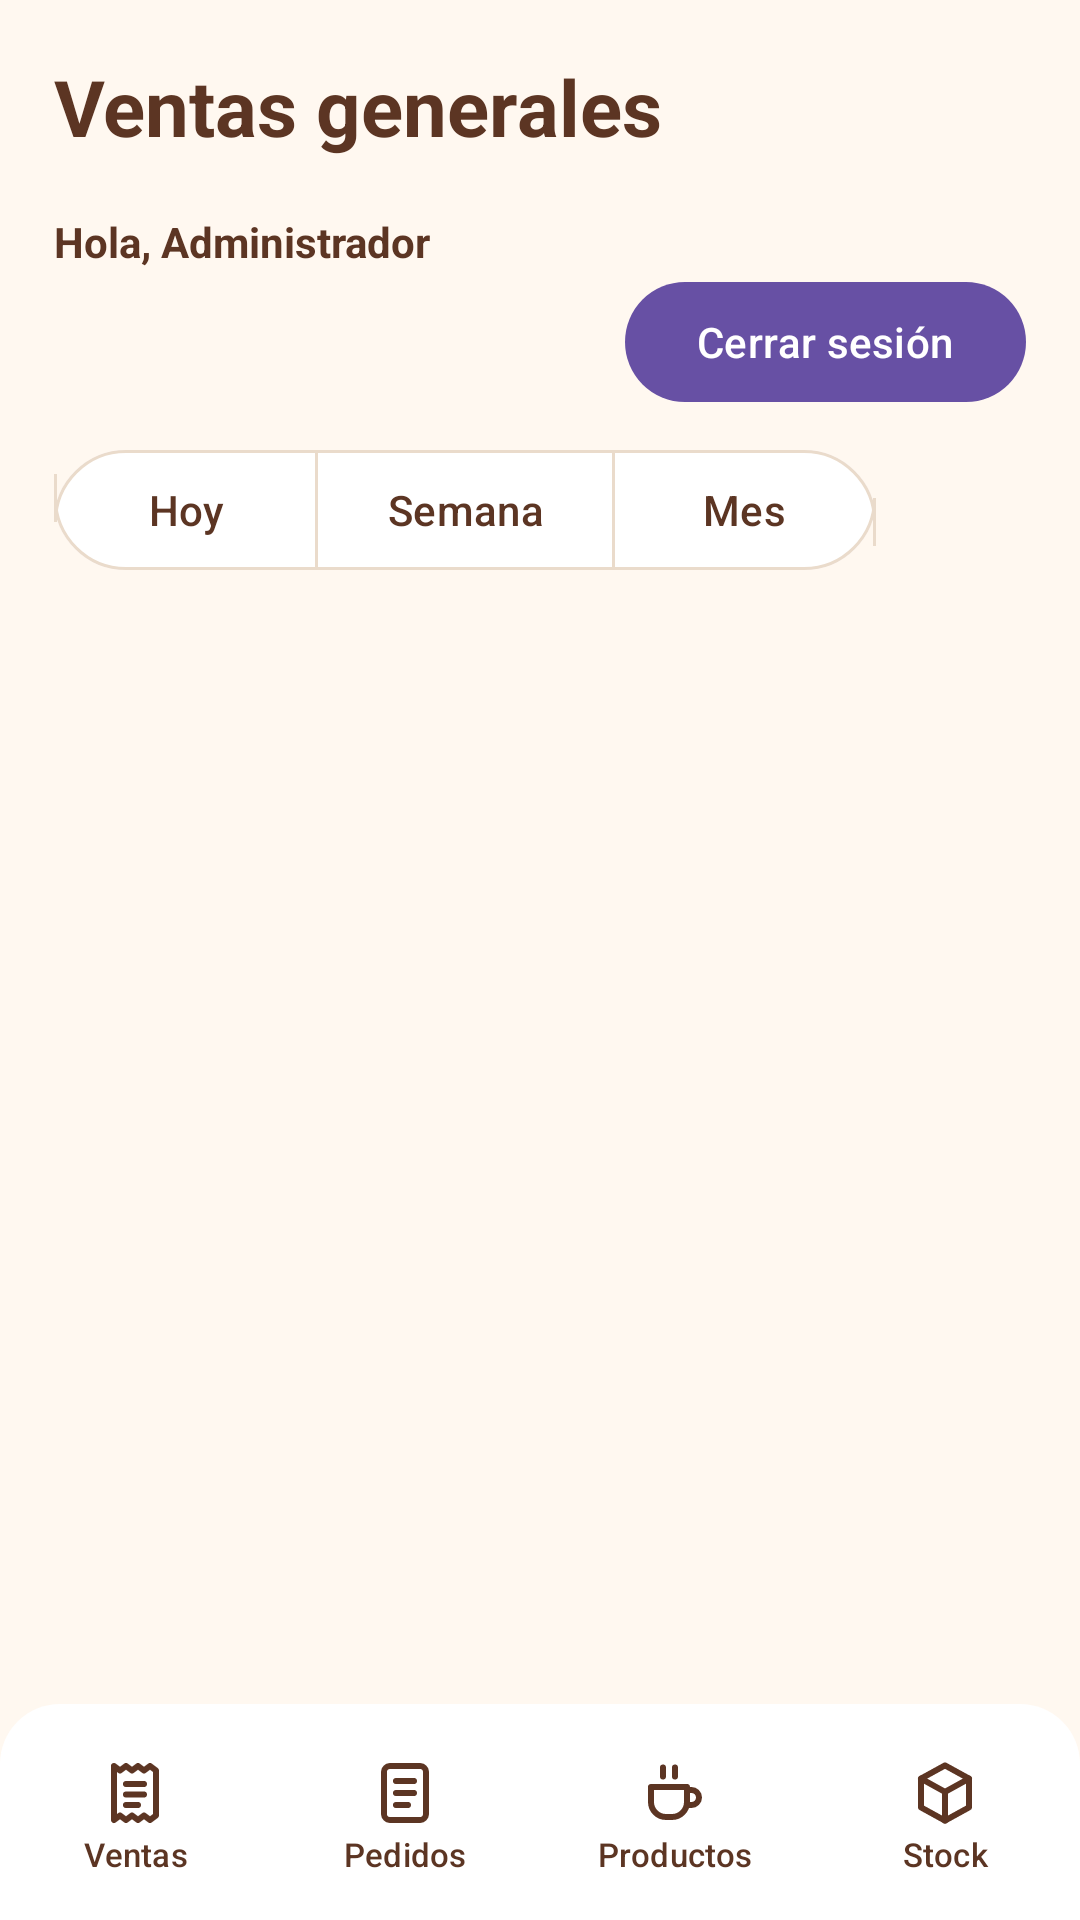

Android layout source for this screen:
<!-- AndroidManifest.xml: application theme Theme.EduCafe -->
<!-- res/layout/activity_reporte_admin.xml -->
<?xml version="1.0" encoding="utf-8"?>
<LinearLayout xmlns:android="http://schemas.android.com/apk/res/android"
    xmlns:app="http://schemas.android.com/apk/res-auto"
    android:id="@+id/raizReporteAdmin"
    android:layout_width="match_parent"
    android:layout_height="match_parent"
    android:background="@color/cafe_crema"
    android:orientation="vertical">

    <TextView
        android:id="@+id/txtTituloAdmin"
        android:layout_width="match_parent"
        android:layout_height="wrap_content"
        android:padding="18dp"
        android:text="Ventas generales"
        android:textSize="26sp"
        android:textStyle="bold"
        android:textColor="@color/cafe_marron" />

    <TextView
        android:id="@+id/txtSaludoAdmin"
        android:layout_width="match_parent"
        android:layout_height="wrap_content"
        android:paddingHorizontal="18dp"
        android:text="Hola, Administrador"
        android:textStyle="bold"
        android:textColor="@color/cafe_marron" />

    <com.google.android.material.button.MaterialButton
        android:id="@+id/btnCerrarSesionCompartida"
        android:layout_width="wrap_content"
        android:layout_height="wrap_content"
        android:layout_gravity="end"
        android:layout_marginEnd="18dp"
        android:text="Cerrar sesión" />

    <com.google.android.material.button.MaterialButtonToggleGroup
        android:id="@+id/grupoPeriodoAdmin"
        android:layout_width="wrap_content"
        android:layout_height="wrap_content"
        android:layout_marginHorizontal="18dp"
        android:layout_marginTop="8dp"
        app:singleSelection="true"
        app:selectionRequired="true">

        <com.google.android.material.button.MaterialButton
            android:id="@+id/btnHoyAdmin"
            style="@style/EduCafe.FiltroReporte"
            android:text="Hoy" />

        <com.google.android.material.button.MaterialButton
            android:id="@+id/btnSemanaAdmin"
            style="@style/EduCafe.FiltroReporte"
            android:text="Semana" />

        <com.google.android.material.button.MaterialButton
            android:id="@+id/btnMesAdmin"
            style="@style/EduCafe.FiltroReporte"
            android:text="Mes" />

    </com.google.android.material.button.MaterialButtonToggleGroup>

    <TextView
        android:id="@+id/txtRangoAdmin"
        android:layout_width="match_parent"
        android:layout_height="wrap_content"
        android:paddingHorizontal="18dp"
        android:paddingBottom="8dp"
        android:textColor="@color/cafe_texto_secundario" />

    <LinearLayout
        android:id="@+id/tarjetaTotalAdmin"
        android:layout_width="match_parent"
        android:layout_height="wrap_content"
        android:layout_marginHorizontal="18dp"
        android:layout_marginBottom="8dp"
        android:background="@drawable/bg_tarjeta"
        android:padding="14dp"
        android:orientation="vertical"
        android:visibility="gone">

        <TextView
            android:layout_width="wrap_content"
            android:layout_height="wrap_content"
            android:text="Ventas del periodo"
            android:textColor="@color/cafe_texto_secundario" />

        <TextView
            android:id="@+id/txtTotalAdmin"
            android:layout_width="match_parent"
            android:layout_height="wrap_content"
            android:textSize="28sp"
            android:textStyle="bold"
            android:textColor="@color/cafe_marron" />

        <TextView
            android:id="@+id/txtCantidadAdmin"
            android:layout_width="match_parent"
            android:layout_height="wrap_content"
            android:textColor="@color/cafe_texto_gris" />

        <TextView
            android:id="@+id/txtComparacionAdmin"
            android:layout_width="match_parent"
            android:layout_height="wrap_content"
            android:textColor="@color/cafe_texto_secundario" />

    </LinearLayout>

    <ProgressBar
        android:id="@+id/progresoAdmin"
        android:layout_width="36dp"
        android:layout_height="36dp"
        android:layout_gravity="center_horizontal"
        android:indeterminateTint="@color/cafe_naranja"
        android:visibility="gone" />

    <TextView
        android:id="@+id/txtEstadoAdmin"
        android:layout_width="match_parent"
        android:layout_height="wrap_content"
        android:padding="18dp"
        android:gravity="center"
        android:textColor="@color/cafe_marron"
        android:visibility="gone" />

    <com.google.android.material.button.MaterialButton
        android:id="@+id/btnReintentarAdmin"
        android:layout_width="wrap_content"
        android:layout_height="wrap_content"
        android:layout_gravity="center_horizontal"
        android:text="Reintentar"
        app:backgroundTint="@color/cafe_naranja"
        android:visibility="gone" />

    <androidx.recyclerview.widget.RecyclerView
        android:id="@+id/rvReporteAdmin"
        android:layout_width="match_parent"
        android:layout_height="0dp"
        android:layout_weight="1"
        android:paddingHorizontal="18dp"
        android:paddingBottom="12dp"
        android:clipToPadding="false" />

    <LinearLayout
        android:layout_width="match_parent"
        android:layout_height="wrap_content"
        android:background="@drawable/bg_barra_inferior"
        android:orientation="horizontal">

        <com.google.android.material.button.MaterialButton
            android:id="@+id/navVentasAdmin"
            style="@style/EduCafe.NavReporte"
            android:text="Ventas"
            app:icon="@drawable/ic_ventas" />

        <com.google.android.material.button.MaterialButton
            android:id="@+id/navPedidosAdmin"
            style="@style/EduCafe.NavReporte"
            android:text="Pedidos"
            app:icon="@drawable/ic_documento" />

        <com.google.android.material.button.MaterialButton
            android:id="@+id/navProductosAdmin"
            style="@style/EduCafe.NavReporte"
            android:text="Productos"
            app:icon="@drawable/ic_productos" />

        <com.google.android.material.button.MaterialButton
            android:id="@+id/navStockAdmin"
            style="@style/EduCafe.NavReporte"
            android:text="Stock"
            app:icon="@drawable/ic_stock" />

    </LinearLayout>

</LinearLayout>
<!-- resources referenced by this layout -->
<resources>
  <color name="cafe_crema">#FFF8F0</color>
  <color name="cafe_marron">#5C3523</color>
  <color name="cafe_naranja">#D95B0B</color>
  <color name="cafe_texto_gris">#333333</color>
  <color name="cafe_texto_secundario">#7B6A5F</color>
  <!-- drawable bg_barra_inferior (drawable) -->
  <?xml version="1.0" encoding="utf-8"?>
  <shape xmlns:android="http://schemas.android.com/apk/res/android" android:shape="rectangle">
      <solid android:color="@color/cafe_blanco" />
      <corners
          android:topLeftRadius="20dp"
          android:topRightRadius="20dp"
          android:bottomLeftRadius="0dp"
          android:bottomRightRadius="0dp" />
  </shape>
  <!-- drawable bg_tarjeta (drawable) -->
  <?xml version="1.0" encoding="utf-8"?>
  <shape xmlns:android="http://schemas.android.com/apk/res/android" android:shape="rectangle">
      <solid android:color="@color/cafe_blanco" />
      <stroke android:width="1dp" android:color="@color/cafe_borde_suave" />
      <corners android:radius="16dp" />
  </shape>
  <!-- drawable ic_stock (drawable) -->
  <?xml version="1.0" encoding="utf-8"?>
  <vector xmlns:android="http://schemas.android.com/apk/res/android"
      android:width="24dp"
      android:height="24dp"
      android:viewportWidth="24"
      android:viewportHeight="24">
      <path
          android:pathData="M12 2.8l8 4.4v9.6l-8 4.4-8-4.4V7.2z"
          android:fillColor="#00000000"
          android:strokeColor="#5C3523"
          android:strokeWidth="2"
          android:strokeLineCap="round"
          android:strokeLineJoin="round" />
      <path
          android:pathData="M4 7.2l8 4.4 8-4.4"
          android:fillColor="#00000000"
          android:strokeColor="#5C3523"
          android:strokeWidth="2"
          android:strokeLineCap="round"
          android:strokeLineJoin="round" />
      <path
          android:pathData="M12 11.6v9.6"
          android:fillColor="#00000000"
          android:strokeColor="#5C3523"
          android:strokeWidth="2"
          android:strokeLineCap="round"
          android:strokeLineJoin="round" />
  </vector>
  <style name="EduCafe.FiltroReporte" parent="Widget.Material3.Button.OutlinedButton">
          <item name="android:layout_width">wrap_content</item>
          <item name="android:layout_height">48dp</item>
          <item name="android:textAllCaps">false</item>
          <item name="android:textColor">@color/admin_periodo_texto</item>
          <item name="backgroundTint">@color/admin_periodo_fondo</item>
          <item name="strokeColor">@color/cafe_borde_suave</item>
          <item name="cornerRadius">24dp</item>
      </style>
  <style name="EduCafe.NavReporte" parent="Widget.Material3.Button.TextButton">
          <item name="android:layout_width">0dp</item>
          <item name="android:layout_height">72dp</item>
          <item name="android:layout_weight">1</item>
          <item name="android:minWidth">0dp</item>
          <item name="android:paddingLeft">0dp</item>
          <item name="android:paddingRight">0dp</item>
          <item name="android:textSize">11sp</item>
          <item name="android:textAllCaps">false</item>
          <item name="android:textColor">@color/cafe_marron</item>
          <item name="iconTint">@color/cafe_marron</item>
          <item name="iconGravity">textTop</item>
          <item name="iconSize">24dp</item>
          <item name="iconPadding">4dp</item>
      </style>
  <style name="Theme.EduCafe" parent="Base.Theme.EduCafe" />
  <color name="cafe_blanco">#FFFFFF</color>
  <color name="cafe_borde_suave">#EADBCB</color>
  <style name="Base.Theme.EduCafe" parent="Theme.Material3.DayNight.NoActionBar">
          
          
      </style>
</resources>
